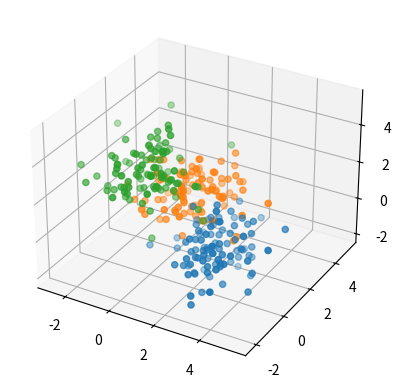
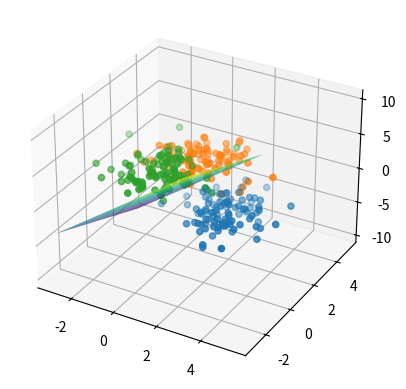

The matplotlib source for these figures, in order:
import numpy as np
import pandas as pd
import matplotlib.pyplot as plt
import random
from mpl_toolkits.mplot3d import Axes3D
from scipy import stats
import time

def plot_scatter(data1,data2,data3):
    
    dist1=data1.transpose()
    dist2=data2.transpose()
    dist3=data3.transpose()
    fig = plt.figure()
    ax1 = plt.axes(projection='3d')
    ax1.scatter3D(dist1[0],dist1[1],dist1[2])
    ax1.scatter3D(dist2[0],dist2[1],dist2[2])
    ax1.scatter3D(dist3[0],dist3[1],dist3[2])

def GenarateData(n,num1,num2,num3):

    mean1=3*np.eye(n)[0]
    mean2=3*np.eye(n)[1]
    mean3=3*np.eye(n)[2]
    cov1=np.eye(n)
    cov2=np.eye(n)
    cov3=np.eye(n)
    
    data=[]
    data1= np.random.multivariate_normal(mean1,cov1,(num1))
    data2= np.random.multivariate_normal(mean2,cov2,(num2))
    data3= np.random.multivariate_normal(mean3,cov3,(num3))
    plot_scatter(data1,data2,data3)
    data.append(data1)
    data.append(data2)
    data.append(data3)
    dataset=[]
    label=0
    for d in data:
        label+=1
        for node in d:
            dataset.append(np.append(node,label))
    #dataset=np.array(dataset)
    #dataset=dataset.shuffle()
    random.shuffle(dataset)
    all=num1+num2+num3
    return dataset[0:int(all*0.7)],dataset[int(all*0.7):],data

class LinearGenerativeModel:
    def __init__(self,n,m):
        self.n=n
        self.nodes=m
        self.pi = np.zeros ( (3) )
        self.mu = np.zeros ( (3,n) )
        self.sigma = np.zeros ( (3,n,n) )
    def train(self,data):
        start=time.time()
        num=np.zeros(3)
        for node in data:
            label=int(node[self.n])-1
            num[label]+=1
        self.pi=num/sum(num)
        #print(self.pi)
        
        for node in data:
            label=int(node[self.n])-1
            for i in range(self.n):
                self.mu[label][i]+=node[i]
        for i in range(3):
            self.mu[i]/=num[i]
        #print(self.mu)
        
        for node in data:
            label=int(node[self.n])-1
            x=node[:self.n]
            y=x-self.mu[label]
            self.sigma[label]+=np.dot(y.reshape(self.n,1),y.reshape(1,self.n))
        for i in range(3):
            self.sigma[i]/=num[i]
        end=time.time()
        return end-start
        #print(self.sigma)
        
    def test(self,test):    
        prob=np.zeros(3)
        sum=0
        for node in test:
            for i in range (3):
                prob[i] = stats.multivariate_normal(self.mu[i],self.sigma[i]).pdf(node[:self.n])*self.pi[i]
            if np.argmax(prob)!=int(node[self.n])-1:
                sum+=1 
        return 1-sum/self.nodes



def softmax(x):
    x = np.asmatrix(x)
    x=x.reshape(1,3)
    x = x - np.max(x, axis=1)
    return np.exp(x) / np.sum(np.exp(x), axis=1)

class LinearDiscriminativeModel:
    def __init__(self,n,m):
        self.n=n
        self.nodes=m
        self.w=np.asmatrix(np.zeros((n+1,3)))
        self.lr=0.01
    def train(self,train):
        start=time.time()
        for node in train:
            label=int(node[self.n])-1
            xn=np.append(node[:self.n],1).reshape(self.n+1,1)
            yn=softmax(self.w.T*xn).reshape(1,3)
            y=np.argmax(yn)     
            tn=np.eye(3)[label]
            self.w+=self.lr*np.dot(xn,tn-yn)
        end=time.time()
        return end-start
            
    def test(self,test):
        sum=0
        for node in test:
            label=int(node[self.n])-1
            xn=np.append(node[:self.n],1).reshape(self.n+1,1)
            yn=softmax(self.w.T*xn).reshape(1,3)
            y=np.argmax(yn)
            if y!=label:
                sum+=1
        return 1-sum/self.nodes

    def getw(self):
        return self.w
        

            
def plot():
    fig = plt.figure()
    ax = plt.axes(projection='3d')


    dist1=data[0].transpose()
    dist2=data[1].transpose()
    dist3=data[2].transpose()

    a=np.array(w[0])[0]
    b=np.array(w[1])[0]
    c=np.array(w[2])[0]
    X = np.linspace(-3,3,30)
    Y = np.linspace(-3,3,30)
    X, Y = np.meshgrid(X, Y)
    for i in range(3):
        Z1=-X*a[0]/a[2]-Y*a[1]/a[2]-a[3]/a[2]

    ax.plot_surface(X, Y, Z1, rstride=1, cstride=1, cmap='viridis', edgecolor='none')

    for i in range(3):
        Z2=-X*b[0]/b[2]-Y*b[1]/b[2]-b[3]/b[2]
    #ax.plot_surface(X, Y, Z2, rstride=1, cstride=1, cmap='viridis', edgecolor='none')

    for i in range(3):
        Z3=-X*c[0]/c[2]-Y*c[1]/c[2]-c[3]/c[2]
    #ax.plot_surface(X, Y, Z3, rstride=1, cstride=1, cmap='viridis', edgecolor='none')



    ax.scatter3D(dist1[0],dist1[1],dist1[2])
    ax.scatter3D(dist2[0],dist2[1],dist2[2])
    ax.scatter3D(dist3[0],dist3[1],dist3[2])


n=3
train,test,data=GenarateData(n,100,100,100)
print('train nodes: '+str(len(train))+'     test nodes: '+str(len(test)))
m=len(test)

LG=LinearGenerativeModel(n,m)
print('Generative Model train time: '+ str(LG.train(train)))
print('Generative Model test Accuracy: '+ str(LG.test(test)))

LD=LinearDiscriminativeModel(n,m)
print('Discriminative Model train time: '+ str(LD.train(train)))
w=LD.getw()
print('Discriminative Model test Accurarcy: '+ str((LD.test(test))))
w=w.T

plot()


